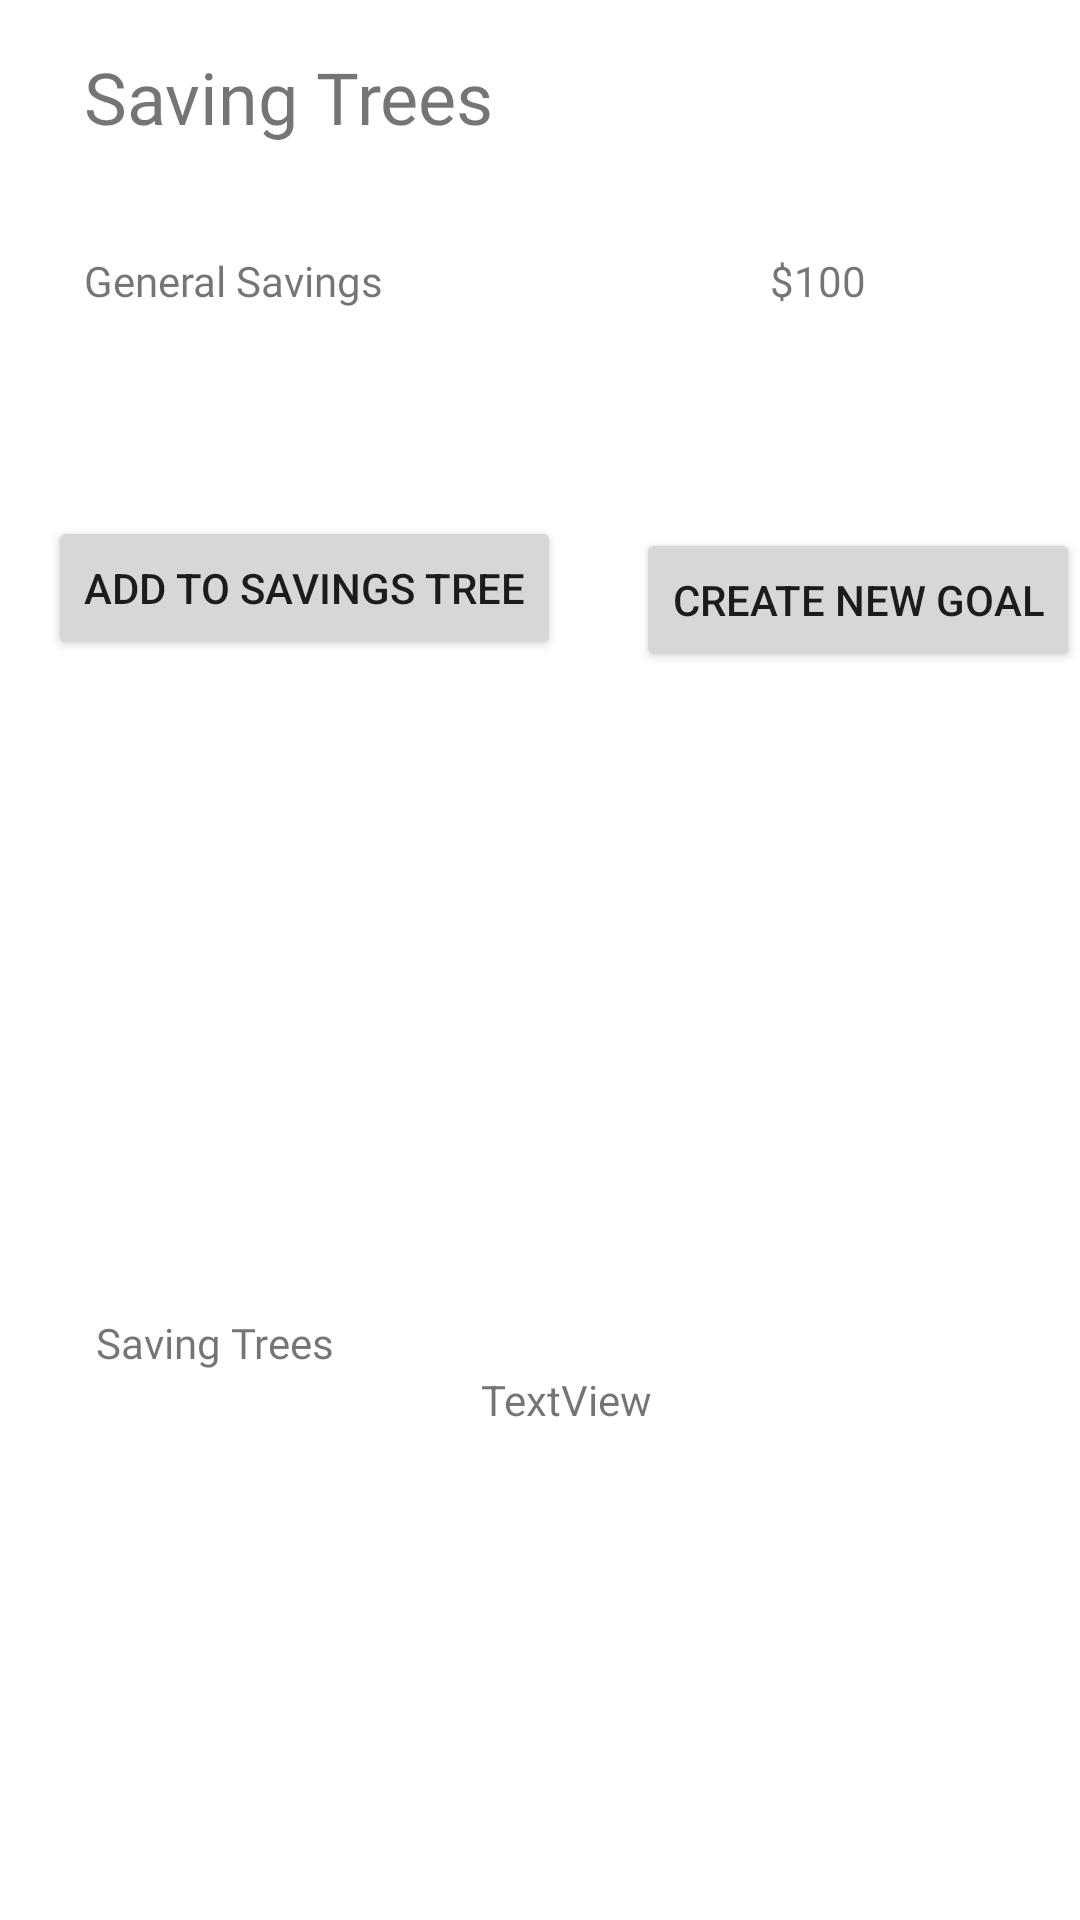

The Android layout XML behind this screen, and the referenced resources:
<!-- AndroidManifest.xml: application theme Theme.KidsApp -->
<!-- res/layout/savingstree.xml -->
<?xml version="1.0" encoding="utf-8"?>
<androidx.constraintlayout.widget.ConstraintLayout xmlns:android="http://schemas.android.com/apk/res/android"
    xmlns:app="http://schemas.android.com/apk/res-auto"
    xmlns:tools="http://schemas.android.com/tools"
    android:layout_width="match_parent"
    android:layout_height="match_parent"
    tools:context=".MainActivity">

    <TextView
        android:id="@+id/textView"
        android:layout_width="300dp"
        android:layout_height="49dp"
        android:layout_marginStart="28dp"
        android:layout_marginTop="16dp"
        android:fontFamily="@font/archivo"
        android:text="Saving Trees"
        android:textSize="24sp"
        app:layout_constraintStart_toStartOf="parent"
        app:layout_constraintTop_toTopOf="parent" />

    <TextView
        android:id="@+id/textView2"
        android:layout_width="wrap_content"
        android:layout_height="wrap_content"
        android:layout_marginStart="28dp"
        android:layout_marginTop="84dp"
        android:fontFamily="@font/archivo"
        android:text="General Savings"
        app:layout_constraintStart_toStartOf="parent"
        app:layout_constraintTop_toTopOf="parent" />

    <TextView
        android:id="@+id/textView3"
        android:layout_width="37dp"
        android:layout_height="18dp"
        android:layout_marginTop="84dp"
        android:text="$100"
        app:layout_constraintEnd_toEndOf="parent"
        app:layout_constraintHorizontal_bias="0.661"
        app:layout_constraintStart_toEndOf="@+id/textView2"
        app:layout_constraintTop_toTopOf="parent" />

    <TextView
        android:id="@+id/textView5"
        android:layout_width="wrap_content"
        android:layout_height="wrap_content"
        android:layout_marginStart="32dp"
        android:fontFamily="@font/archivo"
        android:text="Saving Trees"
        app:layout_constraintBottom_toTopOf="@+id/textView8"
        app:layout_constraintStart_toStartOf="parent" />

    <Button
        android:id="@+id/button"
        android:layout_width="wrap_content"
        android:layout_height="wrap_content"
        android:layout_marginStart="16dp"
        android:layout_marginTop="172dp"
        android:text="Add to savings tree"
        app:layout_constraintStart_toStartOf="parent"
        app:layout_constraintTop_toTopOf="parent" />

    <Button
        android:id="@+id/button2"
        android:layout_width="wrap_content"
        android:layout_height="wrap_content"
        android:layout_marginTop="176dp"
        android:text="Create new goal"
        app:layout_constraintEnd_toEndOf="parent"
        app:layout_constraintHorizontal_bias="1.0"
        app:layout_constraintStart_toEndOf="@+id/button"
        app:layout_constraintTop_toTopOf="parent" />

    <TextView
        android:id="@+id/textView8"
        android:layout_width="wrap_content"
        android:layout_height="wrap_content"
        android:layout_marginBottom="164dp"
        android:text="TextView"
        app:layout_constraintBottom_toBottomOf="parent"
        app:layout_constraintEnd_toEndOf="parent"
        app:layout_constraintHorizontal_bias="0.529"
        app:layout_constraintStart_toStartOf="parent" />

</androidx.constraintlayout.widget.ConstraintLayout>
<!-- resources referenced by this layout -->
<resources>
  <style name="Theme.KidsApp" parent="Theme.MaterialComponents.DayNight.DarkActionBar">
          
          <item name="colorPrimary">@color/orange</item>
          <item name="colorPrimaryVariant">@color/purple_700</item>
          <item name="colorOnPrimary">@color/white</item>
          
          <item name="colorSecondary">@color/teal_200</item>
          <item name="colorSecondaryVariant">@color/teal_700</item>
          <item name="colorOnSecondary">@color/black</item>
          
          <item name="android:statusBarColor" tools:targetApi="l">?attr/colorPrimaryVariant</item>
          
      </style>
  <color name="orange">#FF864A</color>
  <color name="purple_700">#FF3700B3</color>
  <color name="white">#FFFFFFFF</color>
  <color name="teal_200">#FF03DAC5</color>
  <color name="teal_700">#FF018786</color>
  <color name="black">#FF000000</color>
</resources>
